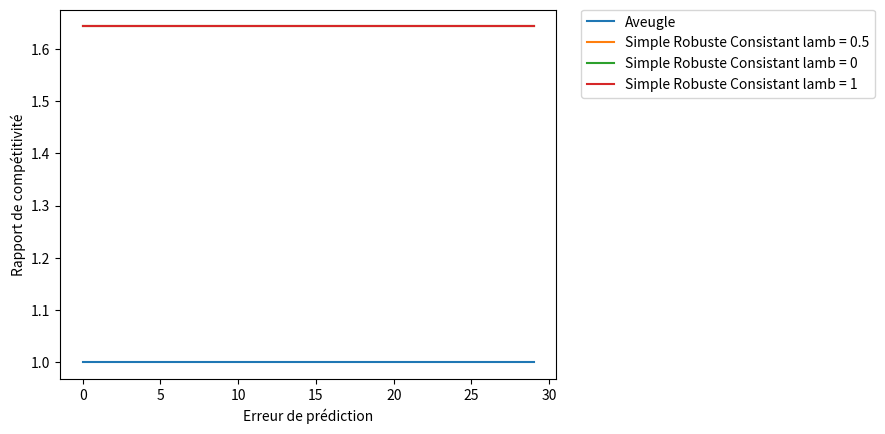

Reproduce this figure in Python.
from random import randint
import matplotlib.pyplot as plt

k = 3
A = [2*i for i in range(k)]
C = [5*i for i in range(k)] #On a bien C[0]=0
#/!\ C[j] équivaut à C(j+1) dans le rapport /!\

def aveugle(Npred, N):
    """
    Algorithme aveugle avec prédictions
    
    Parameters
    ----------
    Npred : int
        Le nombre d'instant prédit entre les deux tâches.
        
    N : int
        Le nombre d'instant réél entre les deux tâches.
     
    Returns
    -------
    int
        Coût en terme d'énergie dépensée entre les deux tâches.

    """
    if Npred < C[1]/(A[0]-A[1]): #Aussi exprimé dans la boucle for suivante
        # Rester dans l'état 1 jusqu'à l'arrivée d'une nouvelle tâche pour un coût de A_1.N
        return A[0]*N
    
    for i in range(1, k):
        if Npred < (C[i]-C[i-1])/(A[i-1]-A[i]):
            # Passer dans l'état i dès le premier instant pour un coût de A_i.N + C_i
            return A[i-1]*N + C[i-1]
    # Sinon, c'est-à-dire si Npred >= (Ck-C(k-1))/(A(k-1)-Ak), passer dans l'état k dès le 
    # premier instant pour un coût de A_k.N + C_k
    return A[k-1]*N +C[k-1]

def simpleRobCons(Npred, lambd, N):
    """
    Algorithme aveugle avec prédictions
    
    Parameters
    ----------
    Npred : int
        Le nombre d'instant prédit entre les deux tâches.
     
    lambd : float
            L'hyperparamètre de robustesse.
            
    N : int
        Le nombre d'instant réél entre les deux tâches.
     
    Returns
    -------
    int
        Coût en terme d'énergie dépensée entre les deux tâches.

    """
    if Npred < C[1]/(A[0]-A[1]):
        # Passer dans l'état 2 au temps C1/(lambda(A1-A2)) puis dans l'état i au temps 
        # (Ci-C(i-1))/(lambda(A(i-1)-Ai))
        if N < C[1]/(lambd*(A[0]-A[1])): #Aussi exprimé dans la boucle for suivante
            # On n'a pas le temps de passer à l'état 2
            return A[0]*N
        
        for i in range(1, k-1):
            if N < (C[i]-C[i-1])/(lambd*(A[i-1]-A[i])):
                # On n'a pas le temps de passer à l'état i+1
                res = 0
                tmp = 0
                for j in range(1, i):
                    res += A[j-1]*((C[j]-C[j-1])/(lambd*(A[j-1]-A[j]))-1-tmp)
                    tmp = (C[j]-C[j-1])/(lambd*(A[j-1]-A[j]))-1  
                return res + A[i-1]*(N-tmp) + C[i-1]
        
    for i in range(2, k):
        if Npred < (C[i]-C[i-1])/(A[i-1]-A[i]):
        # Pour tout l<=i, passer dans l'état l au temps lambda*(Cl-C(l-1))/((A(l-1)-Al)), puis pour
        # tout r>i, passer dans l'état r au temps (Cr-C(r-1))/(lambda(A(r-1)-Ar))
            for l in range(1, i+1):
                if N < lambd*(C[l]-C[l-1])/((A[l-1]-A[l])):
                    # On n'a pas le temps de passer à l'état l+1
                    res = 0
                    tmp = 0
                    for j in range(1, l):
                        res += A[j-1]*(lambd*(C[j]-C[j-1])/(A[j-1]-A[j])-1-tmp)
                        tmp = lambd*(C[j]-C[j-1])/(A[j-1]-A[j])-1  
                    return res + A[l-1]*(N-tmp) + C[l-1]
             
            # Si on arrive ici, on prend déjà en compte les coûts pour les changement d'états l<=i    
            res = 0
            tmp = 0
            for j in range(1, i+1): #PB pour i=1 ne devrait pas aller la, et i=2 il y a 2fois lambd au num
                res += A[j-1]*(lambd*(C[j]-C[j-1])/(A[j-1]-A[j])-1-tmp)
                tmp = lambd*(C[j]-C[j-1])/(A[j-1]-A[j])-1 
                
            for r in range(i+1, k-1): #PB fin a k+1 ou k-1 ? VERIF tous les intervalles
                if N < (C[r]-C[r-1])/(lambd*(A[r-1]-A[r])):
                    # On n'a pas le temps de passer à l'état r+1
                    for j in range(1, r):
                        res += A[j-1]*((C[j]-C[j-1])/(lambd*(A[j-1]-A[j]))-1-tmp)
                        tmp = (C[j]-C[j-1])/(lambd*(A[j-1]-A[j]))-1  
                    return res + A[r-1]*(N-tmp) + C[r-1]
                                     
    # Sinon, c'est-à-dire si Npred >= (Ck-C(k-1))/(A(k-1)-Ak), passer dans l'état i au temps 
    # lambda(Ci-C(i-1))/(A(i-1)-Ai)
    for i in range(1, k-1): #PB fin a k+1 ou k-1 ? VERIF tous les intervalles
        if N < lambd*(C[i]-C[i-1])/(A[i-1]-A[i]):
            # On n'a pas le temps de passer à l'état i+1
            res = 0
            tmp = 0
            for j in range(1, i):
                res += A[j-1]*(lambd*(C[j]-C[j-1])/(A[j-1]-A[j])-1-tmp)
                tmp = lambd*(C[j]-C[j-1])/(A[j-1]-A[j])-1  
            return res + A[i-1]*(N-tmp) + C[i-1] 
        
    # Sinon, c'est-à-dire si N >= lambda(Ck-C(k-1))/(A(k-1)-Ak)
    res = 0
    tmp = 0
    for j in range(1, k):
        res += A[j-1]*(lambd*(C[j]-C[j-1])/(A[j-1]-A[j])-1-tmp)
        tmp = lambd*(C[j]-C[j-1])/(A[j-1]-A[j])-1     
    return res + A[k-1]*(N-tmp) + C[k-1]
        
def erreur_prediction(Npred, N):
    """ 
    Calcule l'erreur de prédiction
    
    Parameters
    ----------
    Npred : int
           La prédiction de la durée entre les tâches
           
    N : int
           La vraie durée séparant les deux tâches 
           
    Returns
    -------
    float 
        L'erreur de prédiction
    """
    return abs(Npred - N)

def show_multiple_sims(XYlegendes):
    """ 
    Affiche le graphique demandé
    
    Parameters
    ----------
    XYlegendes : list[(list[float], list[float], str)]
           Une liste composée de tuple dont le premier élément est une liste des X (échantilloné à intervalle régulier), 
           le second une liste des Y (ratio de compétitivité) et le dernier le nom pour la légende     
    """
    for _ in XYlegendes:
        X, Y, legende = _
        plt.plot([X[s] for s in range(len(X[:-1])) if Y[s] != 0], [y for y in Y if y != 0] , label=legende)
        #plt.plot(X, Y, label=legende)

        plt.xlabel('Erreur de prédiction')
        plt.ylabel('Rapport de compétitivité')
        #plt.legend(loc='best')
        plt.legend(bbox_to_anchor=(1.05, 1), loc='upper left', borderaxespad=0.)
    plt.show()
    
def simulations():
    """
    Permet de faire une simulations des algorithmes précédents
    
    Parameters
    ----------
    Npred : int
            Le nombre prédit d'instants entre les tâches.
            
    lambd : float
            L'hyperparamètre de robustesse.
            
    N : int
            Le vrai nombre d'instants entre les tâches.

    Returns
    -------
    int
        C PB

    """
    # Tirage aléatoire de N et de Npred

    nbExemples = 15000 #Nombre d'exemples du problème
    Nmax = 10*k #Nombre d'instant entre les tâches maximum
    # En fonction du nombre d'état pour avoir potentiellement le temps de parcourir tous les états
    
    Ns = [randint(1, Nmax) for i in range(nbExemples)]
    Npreds = [Ns[i] + randint(0, Nmax-Ns[i]) - randint(0, Ns[i]-1)  for i in range(nbExemples)]
    #print("Ns = ", Ns)
    #print("Npreds = ", Npreds)
    
    Ns_Npred = [(Ns[i], Npreds[i]) for i in range(nbExemples)]
    Ns_Npred.sort(key=lambda vpa: erreur_prediction(vpa[1], vpa[0]))
    
    lambd = 0.5 #PB a faire varier
    # Définition des points du graphique
    X = [erreur_prediction(p, v) for (v, p) in Ns_Npred]
    #Ratio de compétitibité déterminé par algo / aveugle(N,N) puisque aveugle(N,N) est l'optimum
    Yaveugle = [aveugle(Npred, N) / aveugle(N, N) for (N, Npred) in Ns_Npred]
    YsimpleRobCons05 = [simpleRobCons(Npred, lambd, N) / aveugle(N, N) for (N, Npred) in Ns_Npred]
    YsimpleRobCons0 = [simpleRobCons(Npred, lambd, N) / aveugle(N, N) for (N, Npred) in Ns_Npred]
    YsimpleRobCons1 = [simpleRobCons(Npred, lambd, N) / aveugle(N, N) for (N, Npred) in Ns_Npred]
    
    # À partir d'ici, on crée des classes de valeurs comme pour un histogramme, dont on tirera le maximum, 
    # puisque le rapport de compétitivité est calculé en fonction du pire cas des algorithmes
   
    def locale(X, Y, legend):
        """
        Permet de créer des classes de valeurs comme pour un histogramme, dont on tirera le maximum
        
        Parameters
        ----------
        X : list[float]
            Liste des erreurs de prédictions.
                
        Y : list[float]
            Liste des ratios de compétitivité.
                
        legend : str
            Nom de la légende.
    
        Returns
        -------
        (list[float], list[float], str)
            Un tuple contenant la liste des X et des Y du graphique et la légende associée.

    """
    # precision : int, nombre de classes voulues. Si trop élevé, peut avoir un impact néfaste (classes vides).
        precision = 100
        xmin = min(X)
        xmax = max(X)
        step = (xmax - xmin )/precision
        stages = [xmin]
        while max(stages) < xmax:
            stages.append(stages[-1] + step)
        classes = [[Y[j] for j in range(len(X)) if X[j] >= stages[i] and X[j] < stages[i+1]] for i in range(len(stages) - 1)]
        
        # On met un 0 pour les classes vides. Les fonctions d'affichage devront en tenir compte.
        newY = [max(c) if len(c) > 0 else 0 for c in classes]
        return (stages, newY, legend)
    
    resA = []
    # Algorithme aveugle
    resA.append(locale(X, Yaveugle, "Aveugle"))
    # Algorithme simple robuste et consistant pour un lambda de 0.5
    resA.append(locale(X, YsimpleRobCons05, "Simple Robuste Consistant lamb = 0.5"))
    # Algorithme simple robuste et consistant pour un lambda de 0
    resA.append(locale(X, YsimpleRobCons0, "Simple Robuste Consistant lamb = 0"))
    # Algorithme simple robuste et consistant pour un lambda de 1
    resA.append(locale(X, YsimpleRobCons1, "Simple Robuste Consistant lamb = 1"))
    
    # affichage du graphique
    show_multiple_sims(resA)
    


simulations()